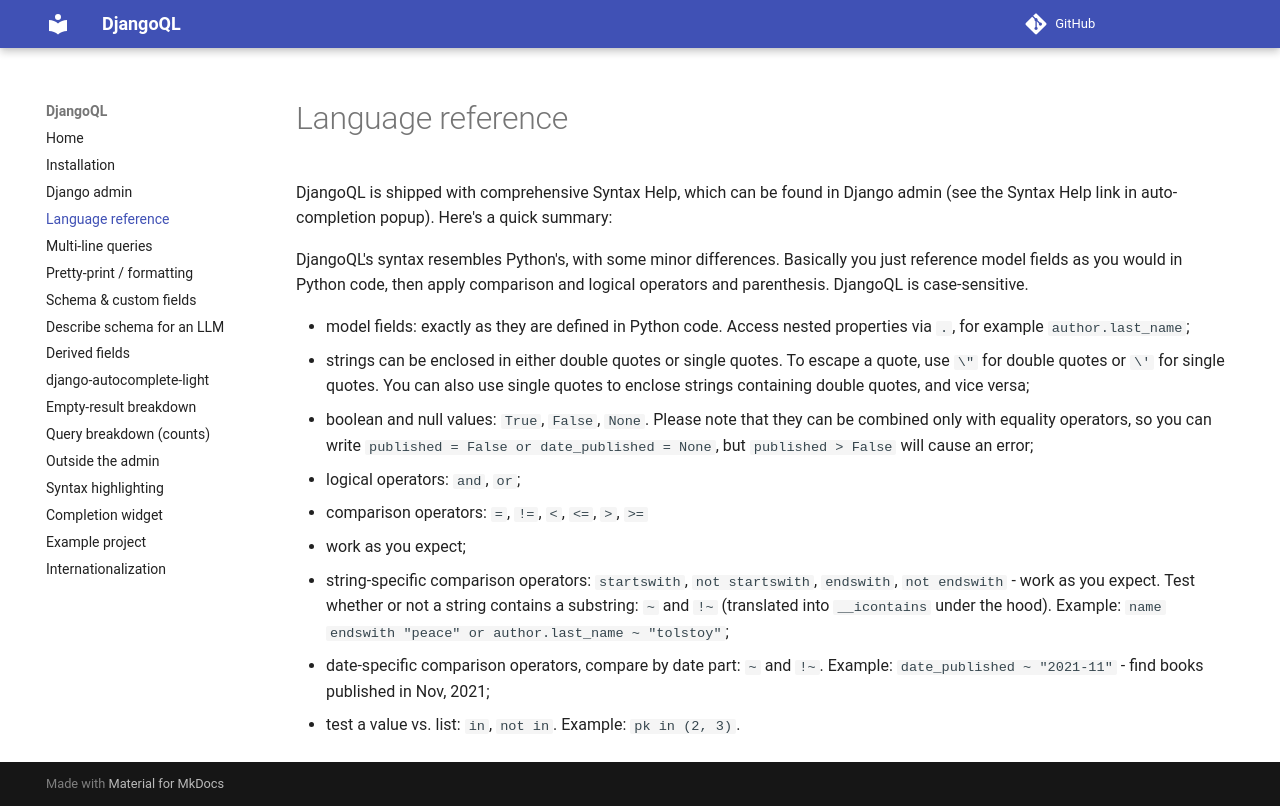

repository: iplweb/djangoql-iplweb · page: language/index.html · generator: mkdocs

# Language reference

DjangoQL is shipped with comprehensive Syntax Help, which can be found in Django admin (see the Syntax Help link in auto-completion popup). Here's a quick summary:

DjangoQL's syntax resembles Python's, with some minor differences. Basically you just reference model fields as you would in Python code, then apply comparison and logical operators and parenthesis. DjangoQL is case-sensitive.

- model fields: exactly as they are defined in Python code. Access nested properties via `.`, for example `author.last_name`;
- strings can be enclosed in either double quotes or single quotes. To escape a quote, use `\"` for double quotes or `\'` for single quotes. You can also use single quotes to enclose strings containing double quotes, and vice versa;
- boolean and null values: `True`, `False`, `None`. Please note that they can be combined only with equality operators, so you can write `published = False or date_published = None`, but `published > False` will cause an error;
- logical operators: `and`, `or`;
- comparison operators: `=`, `!=`, `<`, `<=`, `>`, `>=`
  - work as you expect;
- string-specific comparison operators: `startswith`, `not startswith`, `endswith`, `not endswith` - work as you expect. Test whether or not a string contains a substring: `~` and `!~` (translated into `__icontains` under the hood). Example: `name endswith "peace" or author.last_name ~ "tolstoy"`;
- date-specific comparison operators, compare by date part: `~` and `!~`. Example: `date_published ~ "2021-11"` - find books published in Nov, 2021;
- test a value vs. list: `in`, `not in`. Example: `pk in (2, 3)`.
